Run: headless pygame with SDL's dummy video driver; simulated clock (each Clock.tick advances the game by its frame time, no real sleeping); random seed 0; keys injected as events and as key.get_pressed() state; no mouse input.
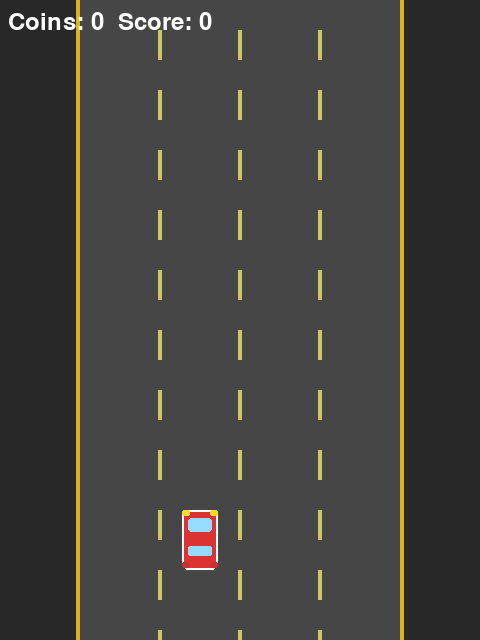
Frame 1 of 4 · flips 1–60 · no input
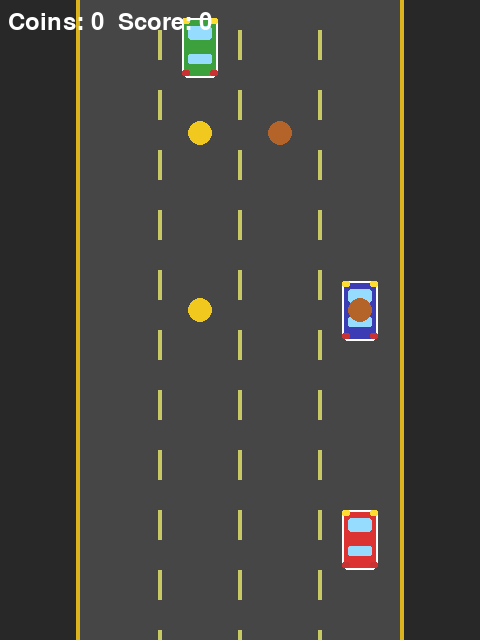
Frame 2 of 4 · flips 61–180 · tapped SPACE, RETURN · held RIGHT (→), D
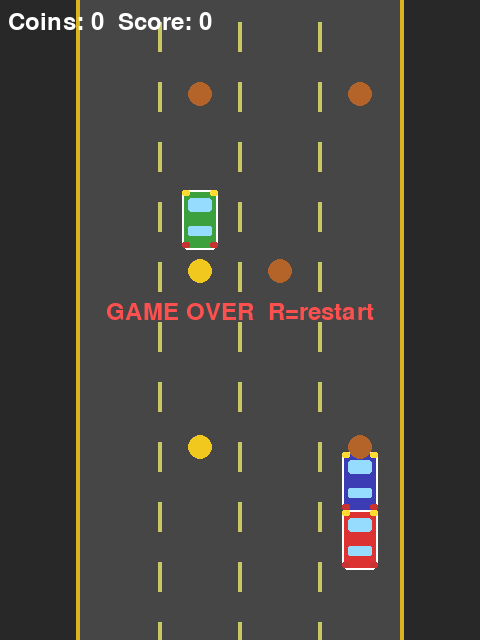
Frame 3 of 4 · flips 181–300 · held DOWN (↓), S
Frame 4 of 4 · flips 301–420 · held LEFT (←), A, UP (↑), W · screen unchanged from frame 3, image omitted

The pygame program that drew these frames:

import pygame, sys, random

W, H = 480, 640
LANES = 4
RL, RR = 80, 400
LW = (RR - RL) // LANES
FPS = 60

def lx(l): return RL + l * LW + LW // 2

def draw_car(sc, x, y, color):
    pygame.draw.rect(sc, color, (x-18, y-30, 36, 60), border_radius=6)
    pygame.draw.rect(sc, (255, 255, 255), (x-18, y-30, 36, 60), 2, border_radius=6)
    pygame.draw.rect(sc, (150, 220, 255), (x-12, y-22, 24, 14), border_radius=3)
    pygame.draw.rect(sc, (150, 220, 255), (x-12, y+6, 24, 10), border_radius=2)
    pygame.draw.rect(sc, (255, 220, 50), (x-18, y-30, 8, 6), border_radius=2)
    pygame.draw.rect(sc, (255, 220, 50), (x+10, y-30, 8, 6), border_radius=2)
    pygame.draw.rect(sc, (200, 50, 50), (x-18, y+22, 8, 6), border_radius=2)
    pygame.draw.rect(sc, (200, 50, 50), (x+10, y+22, 8, 6), border_radius=2)

pygame.init()
sc = pygame.display.set_mode((W, H))
pygame.display.set_caption("Racer v2")
ck = pygame.time.Clock()

lane = 1; px = lx(lane); py = H - 100
road_off = 0; base_spd = 3.5; spd = base_spd
enemies = []; coins = []
t_enemy = t_coin = 0
coin_count = 0; score = 0
over = False
font = pygame.font.SysFont(None, 36)

COIN_DATA = {"b": (1, (180,100,40)), "s": (3, (190,190,190)), "g": (10, (240,200,30))}

while True:
    dt = ck.tick(FPS) / 1000.0

    for ev in pygame.event.get():
        if ev.type == pygame.QUIT: pygame.quit(); sys.exit()
        if ev.type == pygame.KEYDOWN and not over:
            if ev.key in (pygame.K_LEFT, pygame.K_a): lane=max(0,lane-1); px=lx(lane)
            if ev.key in (pygame.K_RIGHT, pygame.K_d): lane=min(LANES-1,lane+1); px=lx(lane)
        if ev.type == pygame.KEYDOWN and over and ev.key == pygame.K_r:
            lane=1; px=lx(lane); enemies=[]; coins=[]; t_enemy=t_coin=0
            coin_count=0; score=0; spd=base_spd; over=False

    if not over:
        road_off = (road_off + spd) % 60

        t_enemy += dt
        if t_enemy > 1.2:
            t_enemy = 0; l = random.randint(0, LANES-1)
            enemies.append({"x":lx(l),"y":-60,"spd":spd,"col":random.choice([(180,60,60),(60,60,180),(60,160,60)])})

        t_coin += dt
        if t_coin > 1.0:
            t_coin = 0
            for l in random.sample(range(LANES), 2):
                k = random.choices(["b","s","g"], weights=[10,6,2])[0]
                v, c = COIN_DATA[k]
                coins.append({"x":lx(l),"y":-20,"spd":spd*0.8,"val":v,"col":c})

        for e in enemies: e["y"] += e["spd"]
        for c in coins:   c["y"] += c["spd"]
        enemies = [e for e in enemies if e["y"] < H+80]
        coins   = [c for c in coins   if c["y"] < H+30]

        pr = pygame.Rect(px-18, py-30, 36, 60)
        for e in enemies:
            if pr.colliderect(pygame.Rect(e["x"]-18, e["y"]-30, 36, 60)):
                over = True

        for c in coins[:]:
            if pr.colliderect(pygame.Rect(c["x"]-12, c["y"]-12, 24, 24)):
                coin_count += c["val"]; coins.remove(c)
                spd = base_spd + coin_count * 0.02
                score = coin_count * 10

    # draw
    sc.fill((40, 40, 40))
    pygame.draw.rect(sc, (70,70,70), (RL, 0, RR-RL, H))
    for i in range(1, LANES):
        x = RL + i * LW
        for y in range(int(-60+road_off), H, 60):
            pygame.draw.rect(sc, (200,200,100), (x-2,y,4,30))
    pygame.draw.rect(sc, (220,180,30), (RL-4,0,4,H))
    pygame.draw.rect(sc, (220,180,30), (RR,0,4,H))

    for e in enemies: draw_car(sc, e["x"], e["y"], e["col"])
    for c in coins:   pygame.draw.circle(sc, c["col"], (int(c["x"]), int(c["y"])), 12)

    draw_car(sc, px, py, (220, 50, 50))

    sc.blit(font.render(f"Coins: {coin_count}  Score: {score}", True, (255,255,255)), (8, 10))

    if over:
        t = font.render("GAME OVER  R=restart", True, (255,80,80))
        sc.blit(t, (W//2-t.get_width()//2, H//2-20))

    pygame.display.flip()
